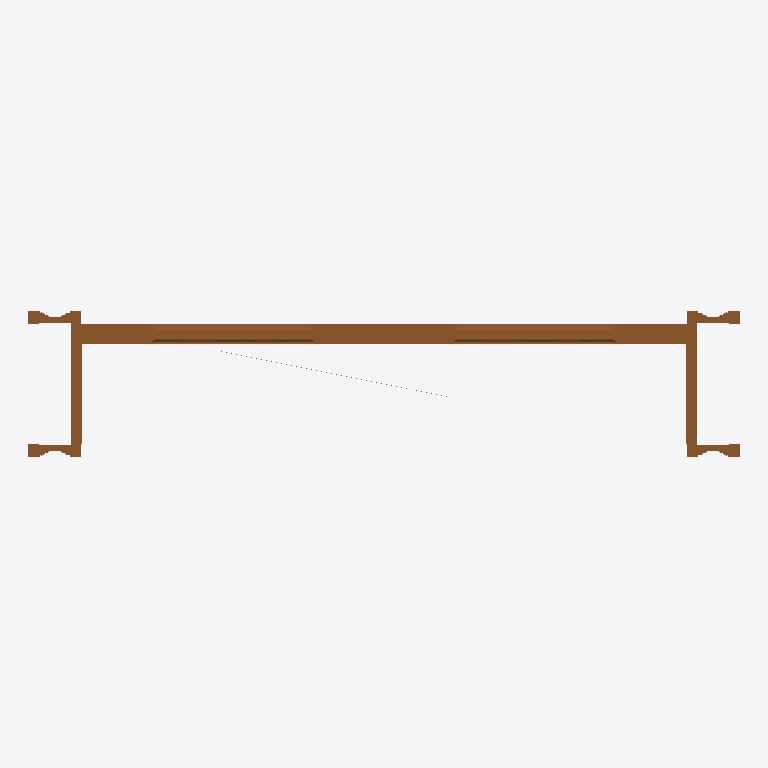
Plan cut of the same IFC building model at storey 'Level 1' (level 0.00 m, cut at 1.40 m), seen from above with north up, elements coloured by IFC class: 1 door (brown). Cut surfaces are drawn darker.
Extent 1.2 m × 0.2 m × 2.1 m (x, y, z). Storeys (1): Level 1 at 0.00 m. Elements (1): 1 IfcDoor.

HEADER;
FILE_DESCRIPTION(('ViewDefinition [CoordinationView]','ExchangeRequirement []'),'2;1');
FILE_NAME('','2023-01-18T12:50:37',(''),(''),'ODA IFC SDK 22.8','22.1.30.34 - Exporter 22.5.0.0 - Default UI','');
FILE_SCHEMA(('IFC2X3'));
ENDSEC;
DATA;
#103=IFCPROJECT('3H6arFLLT4gA$WCp7ZHosc',#20,'',$,$,'','',(#96,#101),#93);
#111=IFCSITE('3H6arFLLT4gA$WCp7ZHosa',#20,'Default',$,$,#110,$,$,.ELEMENT.,(42,24,53,508911),(-71,-15,-29,-58837),0.0,$,$);
#105=IFCBUILDING('3H6arFLLT4gA$WCp7ZHosd',#20,'',$,$,#16,$,'',.ELEMENT.,$,$,#104);
#108=IFCBUILDINGSTOREY('3H6arFLLT4gA$WCp4SkDHY',#20,'Level 1',$,'Level:Level 1',#107,$,'Level 1',.ELEMENT.,0.0);
#28572=IFCDOOR('3_nmyR_cHCKhLx8uDKPYkm',#20,'DblDoor-1-Panel:(2)-1-8 x 6-8 Wood:103287',$,'DblDoor-1-Panel:(2)-1-8 x 6-8 Wood',#28571,#28568,'103287',6.963541666666679,3.9270833333336332);
ENDSEC;
